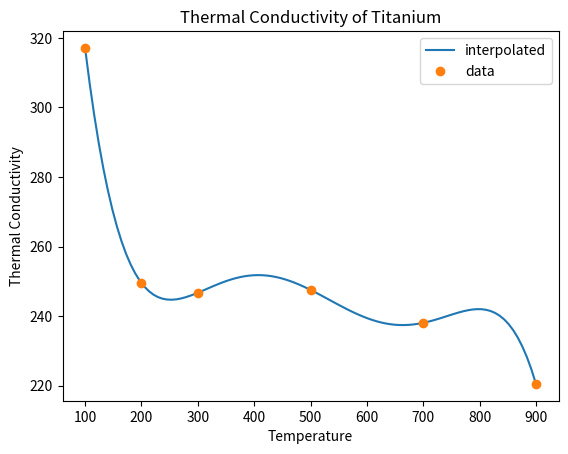

Write Python code to recreate this figure.
"""
A correlation for the thermal conductivity k of Titanium (in W/m/K) as a
function of temperature
"""

from math import exp

import matplotlib.pyplot as plt
import numpy as np

# -- variables --
A = 1.5531
B = 0.8703
C = -12.4882 * pow(10, -4)
D = 143.6


# -- functs --
def thermal_conductivity(T):
    return A * pow(T, B) * exp(C * T) * exp(D / T)


def lagrange_basis_function(j, x, xs):
    result = 1.0
    for i, xi in enumerate(xs):
        if i != j:
            result *= (x - xi) / (xs[j] - xi)
    return result


def interpolate(xs, ys, x):
    sum = 0
    for j in range(len(xs)):
        sum += ys[j] * lagrange_basis_function(j, x, xs)
    return sum


def plot_thermal_conductivity():
    Tsf = np.linspace(100.0, 900.0, 100)
    k_interp = []
    for T in Tsf:
        k_interp.append(interpolate(Ts, ks, T))
    plt.plot(Tsf, k_interp, label="interpolated")
    plt.plot(Ts, ks, "o", label="data")
    plt.xlabel("Temperature")
    plt.ylabel(r"Thermal Conductivity")
    plt.title("Thermal Conductivity of Titanium")
    plt.legend()
    plt.show()


Ts = [100.0, 200.0, 300.0, 500.0, 700.0, 900.0]
ks = []
for T in Ts:
    ks.append(thermal_conductivity(T))

for t in Ts:
    print(f"Thermal Conductivity at {t}K = {thermal_conductivity(t):.2f} W/m/K")

print(
    f"\nInterpolated Conductivity at 250K = "
    f"{interpolate(Ts, ks, 250.0):.2f} W/m/K"
)
print(f"Exact Conductivity at 250K = {thermal_conductivity(250.0):.2f} W/m/K\n")

plot_thermal_conductivity()
